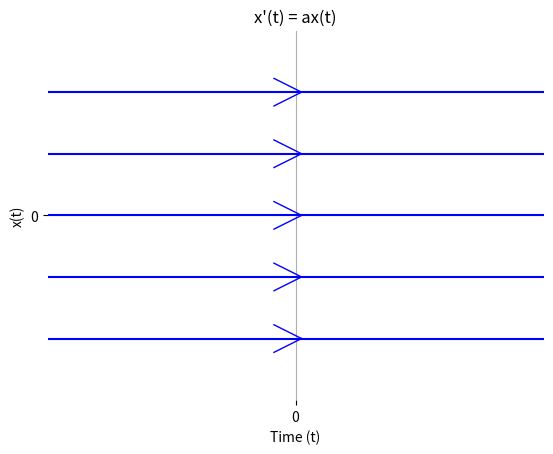

Reproduce this figure in Python.
import numpy as np
import matplotlib.pyplot as plt

# Define the function for the solution
def x(t, a, C):
    return C * np.exp(a * t)

def add_arrow(line, position=None, direction='right', size=50, color=None):
    if color is None:
        color = line.get_color()

    xdata = line.get_xdata()
    ydata = line.get_ydata()

    if position is None:
        position = xdata.mean()

    start_ind = np.argmin(np.absolute(xdata - position))
    if direction == 'right':
        end_ind = start_ind + 1
    else:
        end_ind = start_ind - 1

    line.axes.annotate('',
        xytext=(xdata[start_ind], ydata[start_ind]),
        xy=(xdata[end_ind], ydata[end_ind]),
        arrowprops=dict(arrowstyle="->", color=color),
        size=size
    )

# Generate time values
t_values = np.linspace(-2, 2, 100)

# Plot the solution with arrows indicating direction
a_value = 0

for c in np.arange(-1, 1.5, 0.5):
    # Plot the first curve
    C_value = c
    x_values = x(t_values, a_value, C_value)
    line1, = plt.plot(t_values, x_values, label=f'a={a_value}, C={C_value}', color='blue')

    # Add arrow to the first curve
    add_arrow(line1)

# Set larger bounds for x and y axes
plt.ylim(-1.5, 1.5)

plt.title('x\'(t) = ax(t)')
plt.xlabel('Time (t)')
plt.ylabel('x(t)')
plt.yticks([0])
plt.xticks([0])
plt.grid(True)

# Turn off the plot box
plt.box(False)

# Set the face color of the plot to be transparent
plt.gca().set_facecolor('none')

# Adjust the margins
plt.margins(0)

plt.show()
